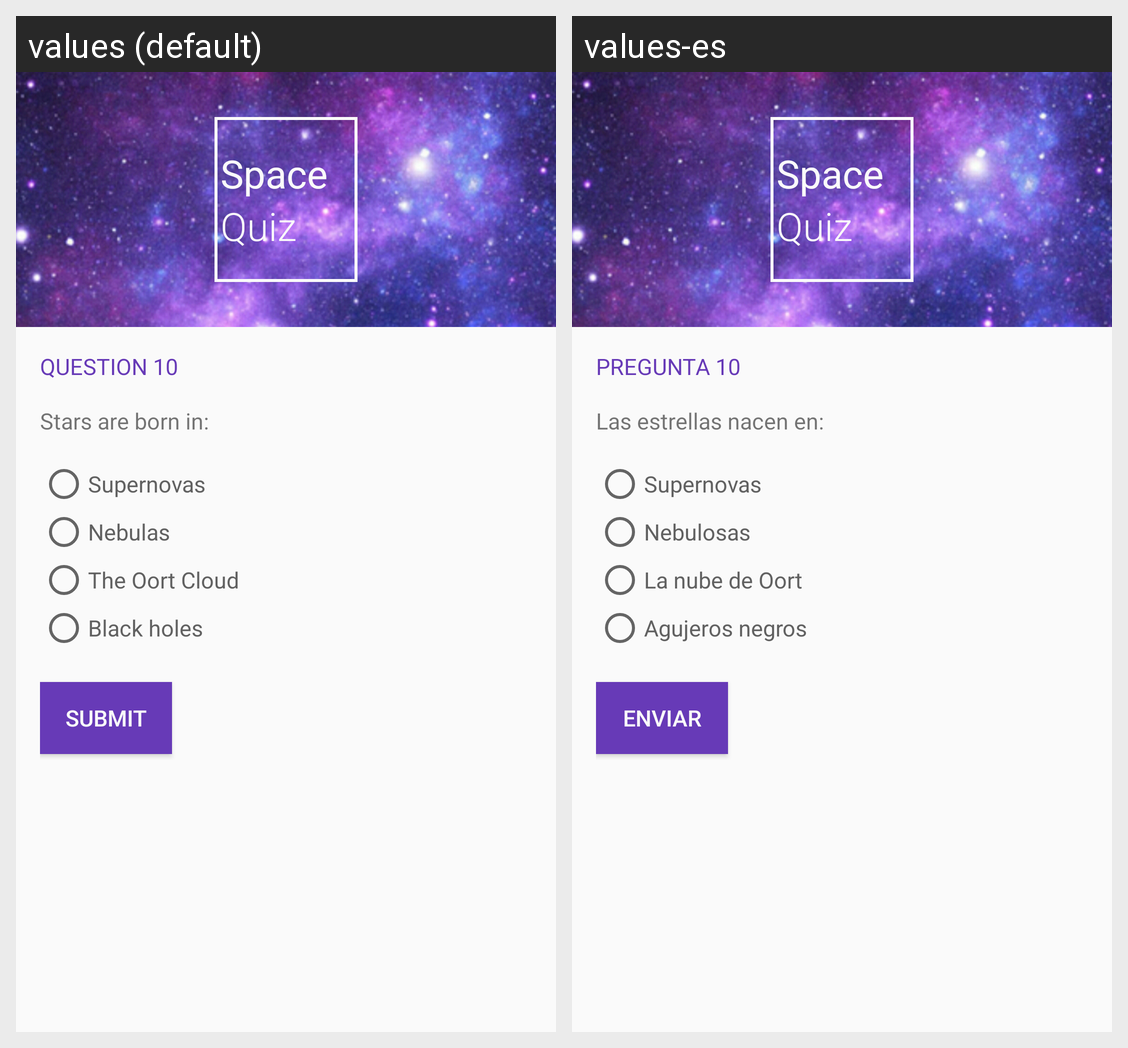

Strings drawn on this Android screen and how each of the app's shown locales translates them:
Android screen res/layout/q10.xml rendered under 2 locales, left to right: values (default), values-es. Device: Nexus 5 (rendered at 1080×1920; each locale shown at half size, 540×960, under a caption strip naming it); theme AppTheme.
Strings drawn on this screen, with the default value and each locale's value (text and hints the layout hard-codes, and strings that could not be matched under every locale, appear in the picture but are not listed):

logo_space
  values: Space
  values-es: Space

logo_quiz
  values: Quiz
  values-es: Quiz

question_header_10
  values: Question 10
  values-es: Pregunta 10

question_10
  values: Stars are born in:
  values-es: Las estrellas nacen en:

question_10_option_a
  values: Supernovas
  values-es: Supernovas

question_10_option_b
  values: Nebulas
  values-es: Nebulosas

question_10_option_c
  values: The Oort Cloud
  values-es: La nube de Oort

question_10_option_d
  values: Black holes
  values-es: Agujeros negros

submit_button
  values: Submit
  values-es: Enviar
